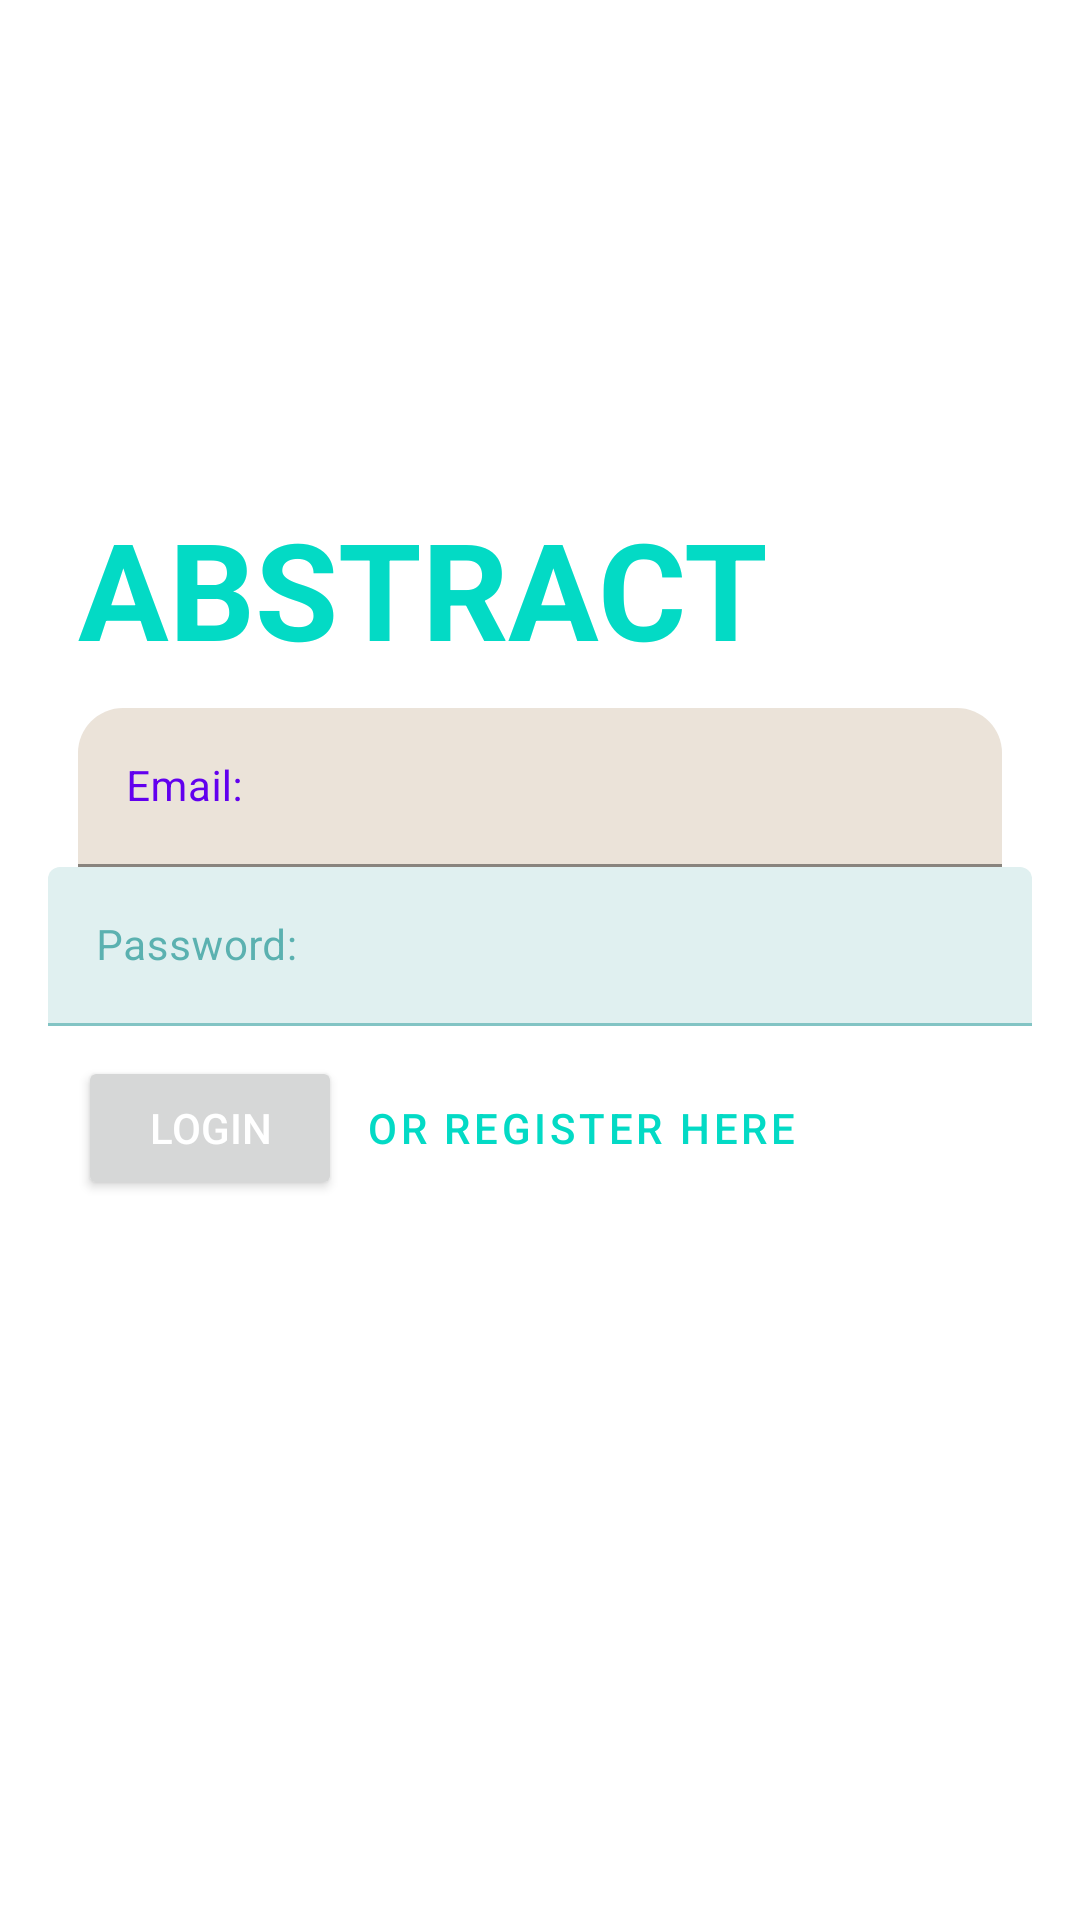

Produce the Android XML layout that renders to this screen, including the resource entries it uses.
<!-- AndroidManifest.xml: application theme Theme.AbstractApp -->
<!-- res/layout/activity_main.xml -->
<?xml version="1.0" encoding="utf-8"?>
<androidx.constraintlayout.widget.ConstraintLayout xmlns:android="http://schemas.android.com/apk/res/android"
    xmlns:app="http://schemas.android.com/apk/res-auto"
    xmlns:tools="http://schemas.android.com/tools"
    android:layout_width="match_parent"
    android:layout_height="match_parent"
    android:padding="16dp"
    tools:context=".MainActivity">

    <TextView
        android:id="@+id/app_title"
        style="@style/LogoText"
        android:layout_width="match_parent"
        android:layout_height="wrap_content"
        android:layout_marginStart="10dp"
        android:layout_marginTop="150dp"
        android:text="@string/app_name"
        android:textSize="45sp"
        app:layout_constraintStart_toStartOf="parent"
        app:layout_constraintTop_toTopOf="parent" />

    <com.google.android.material.textfield.TextInputLayout
        android:id="@+id/login_username_layout"
        style="@style/InputLayouts"
        android:layout_width="match_parent"
        android:layout_height="wrap_content"
        android:hint="@string/prompt_email"
        app:layout_constraintStart_toStartOf="parent"
        app:layout_constraintTop_toBottomOf="@id/app_title">

        <com.google.android.material.textfield.TextInputEditText
            android:id="@+id/login_username"
            style="@style/UsernameBox"
            android:layout_width="match_parent"
            android:layout_height="wrap_content" />
    </com.google.android.material.textfield.TextInputLayout>

    <com.google.android.material.textfield.TextInputLayout
        android:id="@+id/login_password_layout"
        style="@style/InputLayouts.passwordLayouts"
        android:layout_width="match_parent"
        android:layout_height="wrap_content"
        android:hint="@string/prompt_password"
        app:layout_constraintStart_toStartOf="parent"
        app:layout_constraintTop_toBottomOf="@id/login_username_layout">

        <com.google.android.material.textfield.TextInputEditText
            android:id="@+id/login_password"
            style="@style/UsernameBox"
            android:layout_width="match_parent"
            android:layout_height="wrap_content" />
    </com.google.android.material.textfield.TextInputLayout>

    <Button
        android:id="@+id/login_button"
        android:layout_width="wrap_content"
        android:layout_height="wrap_content"
        app:layout_constraintStart_toStartOf="parent"
        app:layout_constraintTop_toBottomOf="@id/login_password_layout"
        android:layout_margin="10dp"
        android:text="Login"
        android:textColor="?attr/colorOnPrimary"/>

    <Button
        android:id="@+id/register_button"
        style="@style/Widget.MaterialComponents.Button.TextButton"
        android:layout_width="wrap_content"
        android:layout_height="wrap_content"
        app:layout_constraintStart_toEndOf="@id/login_button"
        app:layout_constraintTop_toTopOf="@id/login_button"
        android:text="or Register Here"
        android:textColor="?attr/colorPrimary"/>

</androidx.constraintlayout.widget.ConstraintLayout>
    
<!-- resources referenced by this layout -->
<resources>
  <string name="app_name">Abstract</string>
  <string name="prompt_email">Email: </string>
  <string name="prompt_password">Password: </string>
  <style name="InputLayouts" parent="Widget.MaterialComponents.TextInputLayout.FilledBox">
          <item name="shapeAppearance">@style/ShapeAppearance.App.SmallComponent</item>
          <item name="boxBackgroundColor">?attr/boxBackgroundColor</item>
          <item name="android:textColorHint">?attr/colorSecondary</item>
          <item name="hintTextColor">?attr/colorSecondary</item>
           <item name="boxStrokeColor">?attr/colorSecondaryVariant</item>
          <item name="android:layout_margin">10dp</item>
      </style>
  <style name="LogoText" parent="@style/Theme.AbstractApp">
          <item name="android:textColor">?attr/colorPrimary</item>
          <item name="android:textAllCaps">true</item>
          <item name="android:textStyle">bold</item>
      </style>
  <style name="UsernameBox" parent="TextAppearance.AppCompat">
          <item name="android:background">@null</item>
          <item name="android:textColor">?attr/colorSecondaryVariant</item>
      </style>
  <style name="Theme.AbstractApp" parent="Theme.MaterialComponents.DayNight.DarkActionBar">
          <item name="android:windowNoTitle">true</item>
          <item name="android:windowActionBar">false</item>
          <item name="boxBackgroundColor">@color/linen</item>
          
          <item name="colorPrimary">@color/teal_200</item>
          <item name="colorPrimaryVariant">@color/teal_700</item>
          <item name="colorOnPrimary">@color/white</item>
          
          <item name="colorSecondary">@color/purple_500</item>
          <item name="colorSecondaryVariant">@color/purple_700</item>
          <item name="colorOnSecondary">@color/white</item>
          
          <item name="colorAccent">@color/purple_200</item>
          <item name="colorOnSurface">?attr/colorPrimaryVariant</item>
          
          <item name="android:statusBarColor" tools:targetApi="l">?attr/colorPrimaryVariant</item>
          
          
          <item name="android:windowTranslucentStatus">true</item>
      </style>
  <style name="ShapeAppearance.App.SmallComponent" parent="ShapeAppearance.MaterialComponents.SmallComponent">
          <item name="cornerFamily">rounded</item>
          <item name="cornerSize">@dimen/corner_rounding</item>
      </style>
  <color name="linen">#FFEBE3D9</color>
  <color name="teal_200">#FF03DAC5</color>
  <color name="teal_700">#FF018786</color>
  <color name="white">#FFFFFFFF</color>
  <color name="purple_500">#FF6200EE</color>
  <color name="purple_700">#FF3700B3</color>
  <color name="purple_200">#FFBB86FC</color>
  <dimen name="corner_rounding">15dp</dimen>
</resources>
